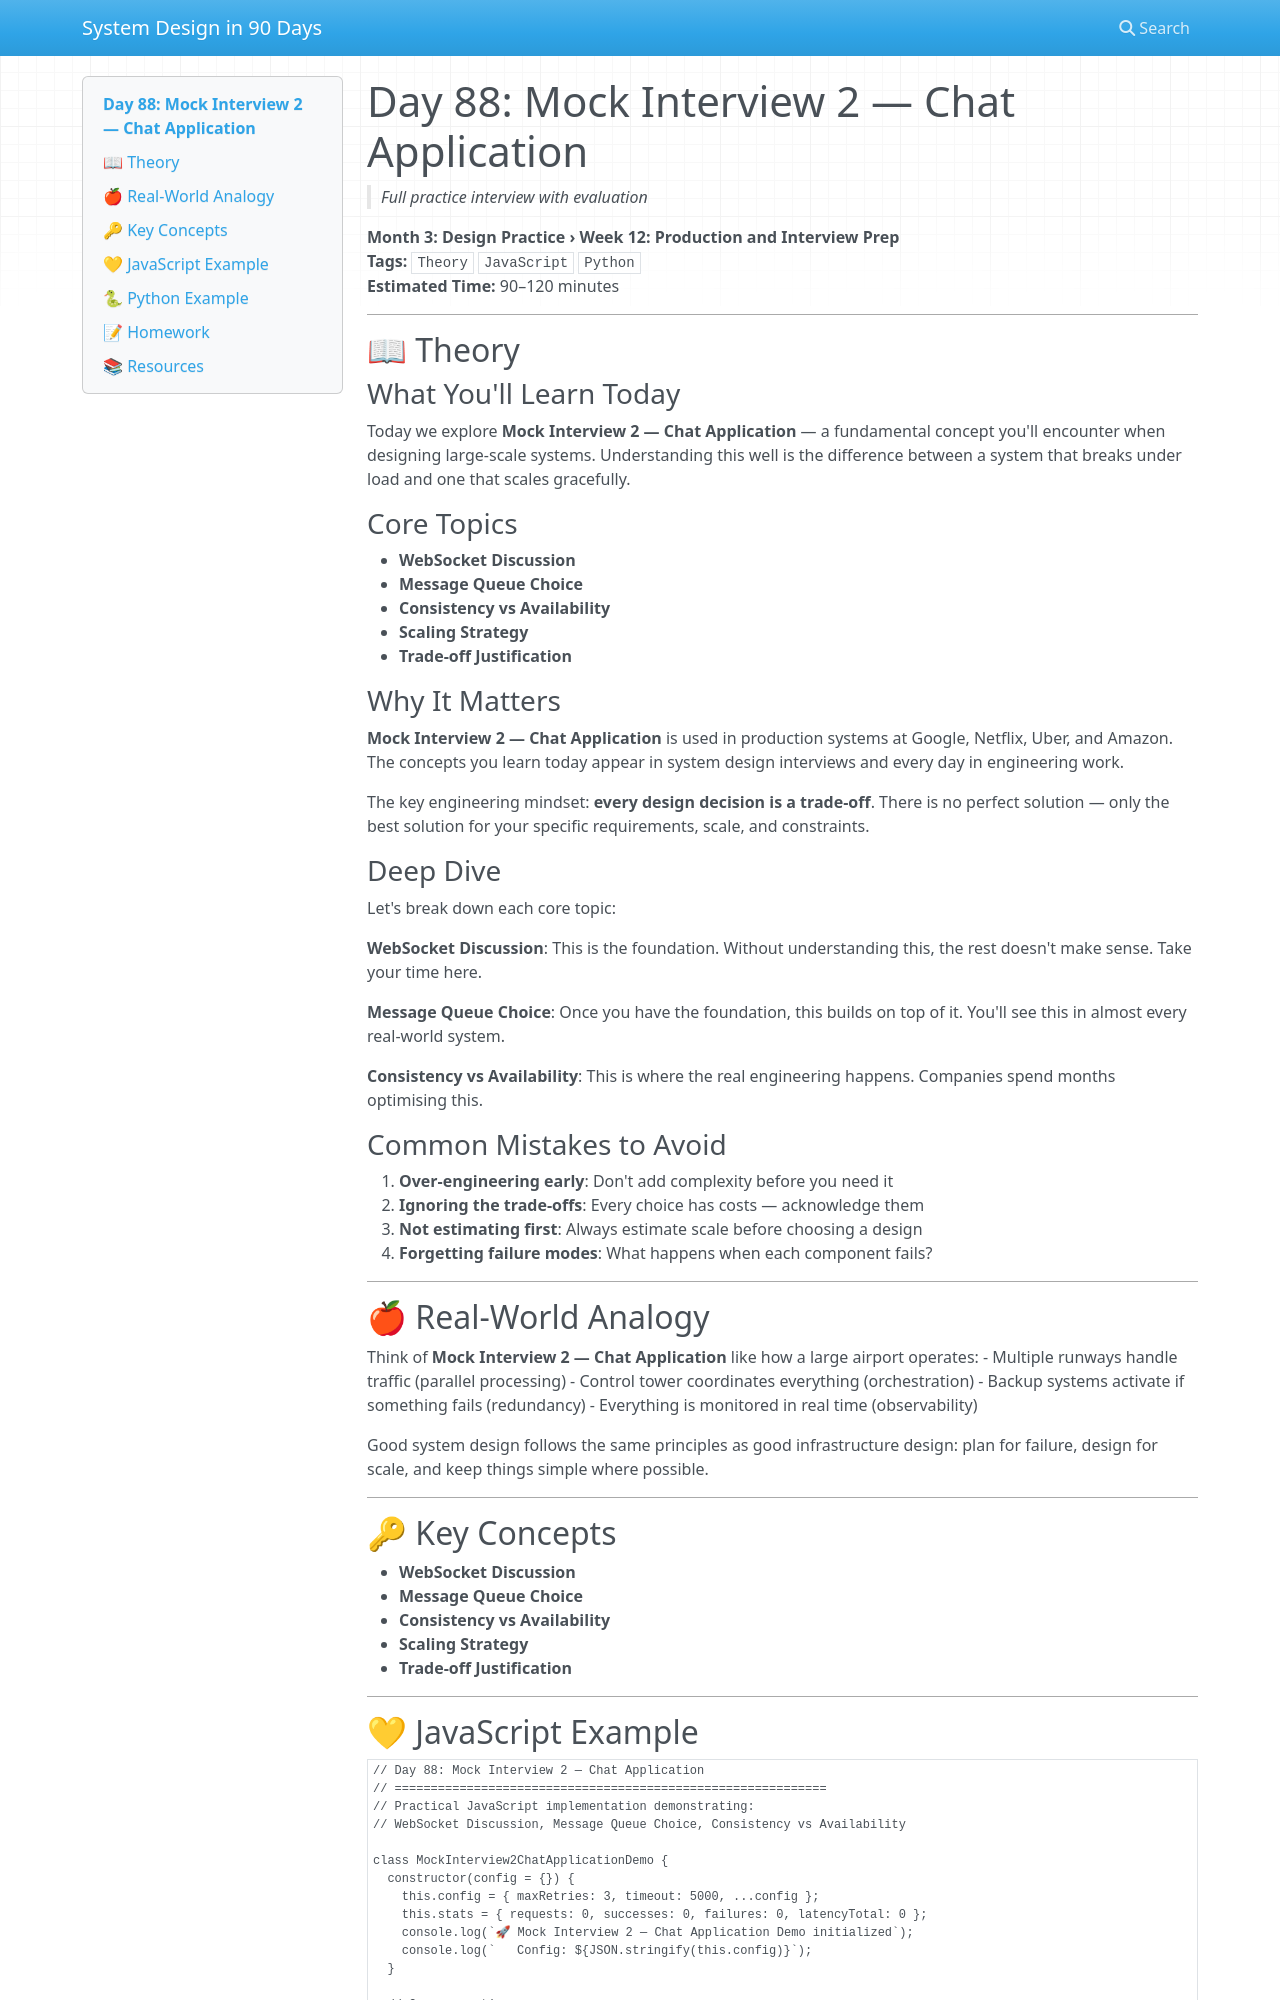

repository: vishnuharish/system_design_101 · page: day_88/index.html · generator: mkdocs

# Day 88: Mock Interview 2 — Chat Application
> *Full practice interview with evaluation*

**Month 3: Design Practice › Week 12: Production and Interview Prep**  
**Tags:** `Theory` `JavaScript` `Python`  
**Estimated Time:** 90–120 minutes

---

## 📖 Theory

### What You'll Learn Today

Today we explore **Mock Interview 2 — Chat Application** — a fundamental concept you'll encounter when designing large-scale systems. Understanding this well is the difference between a system that breaks under load and one that scales gracefully.

### Core Topics

- **WebSocket Discussion**
- **Message Queue Choice**
- **Consistency vs Availability**
- **Scaling Strategy**
- **Trade-off Justification**

### Why It Matters

**Mock Interview 2 — Chat Application** is used in production systems at Google, Netflix, Uber, and Amazon. The concepts you learn today appear in system design interviews and every day in engineering work.

The key engineering mindset: **every design decision is a trade-off**. There is no perfect solution — only the best solution for your specific requirements, scale, and constraints.

### Deep Dive

Let's break down each core topic:

**WebSocket Discussion**: This is the foundation. Without understanding this, the rest doesn't make sense. Take your time here.

**Message Queue Choice**: Once you have the foundation, this builds on top of it. You'll see this in almost every real-world system.

**Consistency vs Availability**: This is where the real engineering happens. Companies spend months optimising this.

### Common Mistakes to Avoid

1. **Over-engineering early**: Don't add complexity before you need it
2. **Ignoring the trade-offs**: Every choice has costs — acknowledge them
3. **Not estimating first**: Always estimate scale before choosing a design
4. **Forgetting failure modes**: What happens when each component fails?

---

## 🍎 Real-World Analogy

Think of **Mock Interview 2 — Chat Application** like how a large airport operates:
- Multiple runways handle traffic (parallel processing)
- Control tower coordinates everything (orchestration)
- Backup systems activate if something fails (redundancy)
- Everything is monitored in real time (observability)

Good system design follows the same principles as good infrastructure design: plan for failure, design for scale, and keep things simple where possible.

---

## 🔑 Key Concepts

- **WebSocket Discussion**
- **Message Queue Choice**
- **Consistency vs Availability**
- **Scaling Strategy**
- **Trade-off Justification**

---
